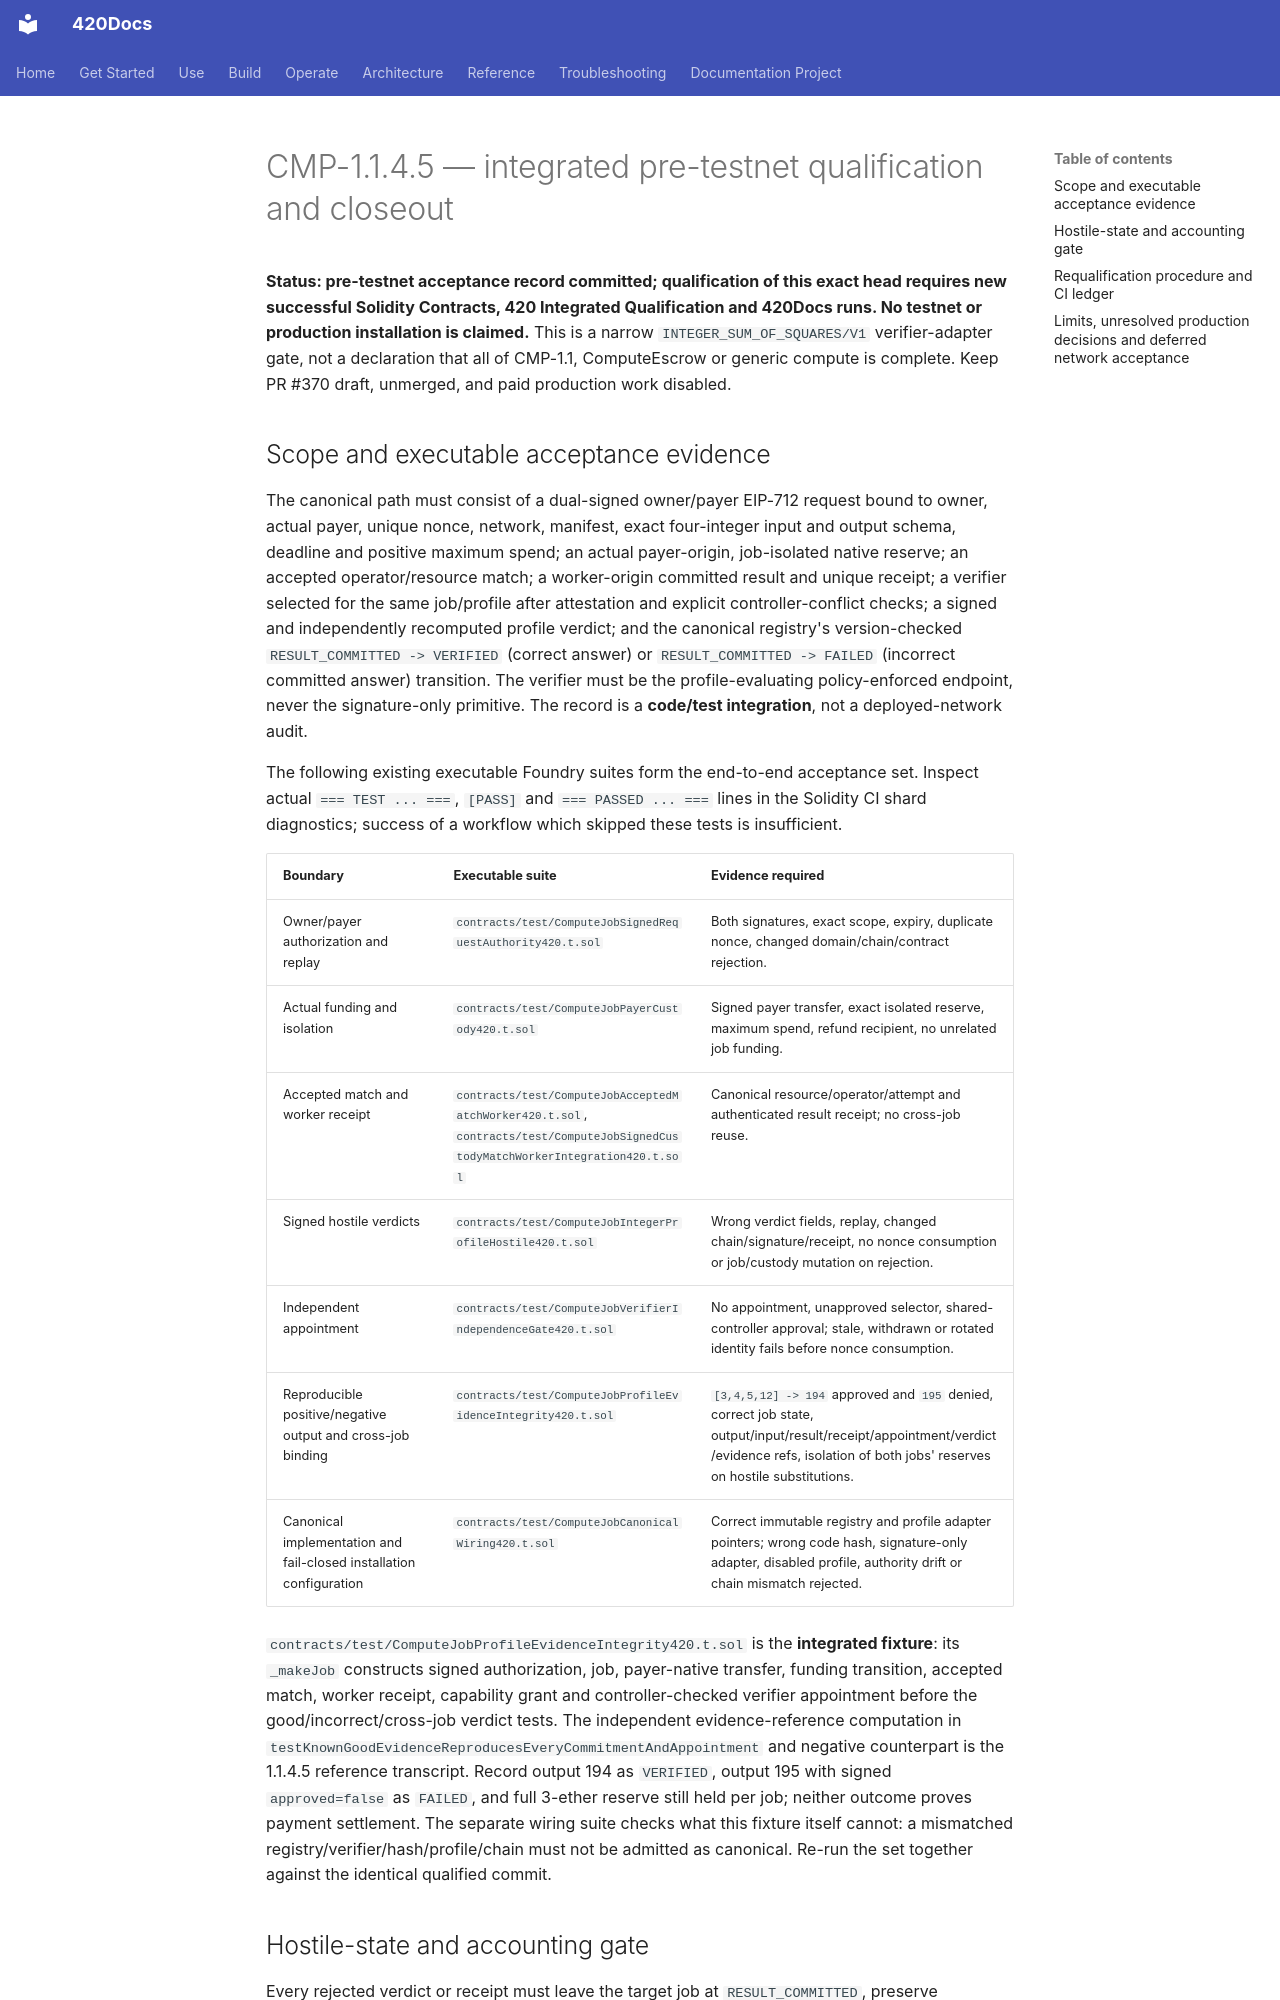

repository: abvhiael/420-integrated-v0.1 · page: compute-market/CMP-1.1.4.5-INTEGRATED-PRETESTNET-CLOSEOUT/index.html · generator: mkdocs

# CMP-1.1.4.5 — integrated pre-testnet qualification and closeout

**Status: pre-testnet acceptance record committed; qualification of this exact head requires new successful Solidity Contracts, 420 Integrated Qualification and 420Docs runs. No testnet or production installation is claimed.** This is a narrow `INTEGER_SUM_OF_SQUARES/V1` verifier-adapter gate, not a declaration that all of CMP-1.1, ComputeEscrow or generic compute is complete. Keep PR #370 draft, unmerged, and paid production work disabled.

## Scope and executable acceptance evidence

The canonical path must consist of a dual-signed owner/payer EIP-712 request bound to owner, actual payer, unique nonce, network, manifest, exact four-integer input and output schema, deadline and positive maximum spend; an actual payer-origin, job-isolated native reserve; an accepted operator/resource match; a worker-origin committed result and unique receipt; a verifier selected for the same job/profile after attestation and explicit controller-conflict checks; a signed and independently recomputed profile verdict; and the canonical registry's version-checked `RESULT_COMMITTED -> VERIFIED` (correct answer) or `RESULT_COMMITTED -> FAILED` (incorrect committed answer) transition. The verifier must be the profile-evaluating policy-enforced endpoint, never the signature-only primitive. The record is a **code/test integration**, not a deployed-network audit.

The following existing executable Foundry suites form the end-to-end acceptance set. Inspect actual `=== TEST ... ===`, `[PASS]` and `=== PASSED ... ===` lines in the Solidity CI shard diagnostics; success of a workflow which skipped these tests is insufficient.

| Boundary | Executable suite | Evidence required |
| --- | --- | --- |
| Owner/payer authorization and replay | `contracts/test/ComputeJobSignedRequestAuthority420.t.sol` | Both signatures, exact scope, expiry, duplicate nonce, changed domain/chain/contract rejection. |
| Actual funding and isolation | `contracts/test/ComputeJobPayerCustody420.t.sol` | Signed payer transfer, exact isolated reserve, maximum spend, refund recipient, no unrelated job funding. |
| Accepted match and worker receipt | `contracts/test/ComputeJobAcceptedMatchWorker420.t.sol`, `contracts/test/ComputeJobSignedCustodyMatchWorkerIntegration420.t.sol` | Canonical resource/operator/attempt and authenticated result receipt; no cross-job reuse. |
| Signed hostile verdicts | `contracts/test/ComputeJobIntegerProfileHostile420.t.sol` | Wrong verdict fields, replay, changed chain/signature/receipt, no nonce consumption or job/custody mutation on rejection. |
| Independent appointment | `contracts/test/ComputeJobVerifierIndependenceGate420.t.sol` | No appointment, unapproved selector, shared-controller approval; stale, withdrawn or rotated identity fails before nonce consumption. |
| Reproducible positive/negative output and cross-job binding | `contracts/test/ComputeJobProfileEvidenceIntegrity420.t.sol` | `[3,4,5,12] -> 194` approved and `195` denied, correct job state, output/input/result/receipt/appointment/verdict/evidence refs, isolation of both jobs' reserves on hostile substitutions. |
| Canonical implementation and fail-closed installation configuration | `contracts/test/ComputeJobCanonicalWiring420.t.sol` | Correct immutable registry and profile adapter pointers; wrong code hash, signature-only adapter, disabled profile, authority drift or chain mismatch rejected. |

`contracts/test/ComputeJobProfileEvidenceIntegrity420.t.sol` is the **integrated fixture**: its `_makeJob` constructs signed authorization, job, payer-native transfer, funding transition, accepted match, worker receipt, capability grant and controller-checked verifier appointment before the good/incorrect/cross-job verdict tests. The independent evidence-reference computation in `testKnownGoodEvidenceReproducesEveryCommitmentAndAppointment` and negative counterpart is the 1.1.4.5 reference transcript. Record output 194 as `VERIFIED`, output 195 with signed `approved=false` as `FAILED`, and full 3-ether reserve still held per job; neither outcome proves payment settlement. The separate wiring suite checks what this fixture itself cannot: a mismatched registry/verifier/hash/profile/chain must not be admitted as canonical. Re-run the set together against the identical qualified commit.
